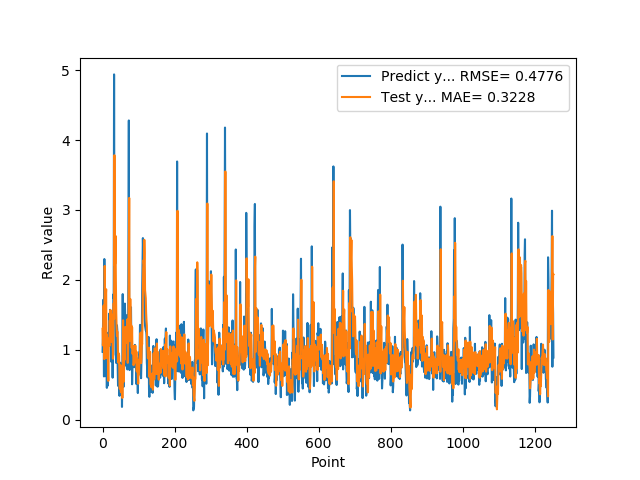

The data file committed next to this chart (first rows):
9.717460274700000511e-01, 1.300071306126159065e+00
1.176299691200000108e+00, 1.062283349108408048e+00
1.714609026910000056e+00, 1.172496252680780726e+00
1.307337045669999975e+00, 1.632835825098696292e+00
6.186890006069999393e-01, 1.297602286060885568e+00
2.298435926440000276e+00, 8.661965384185964512e-01
1.808241009709999902e+00, 2.199527534122825312e+00
8.794149756429999742e-01, 1.787039530656226782e+00
1.570945024490000064e+00, 9.123676349238796224e-01
1.578516006470000121e+00, 1.763497812319589242e+00
6.200309991839999535e-01, 1.865620013915199049e+00
9.928810000419999726e-01, 8.813466923537673914e-01
4.551869928839999413e-01, 1.215186408551634845e+00
1.017398953439999865e+00, 8.968622760254186810e-01
8.378469943999999892e-01, 1.051283966761697553e+00
4.884769916529999589e-01, 8.731025951294755227e-01
1.246340990070000210e+00, 5.547735358151969498e-01
1.209630966189999990e+00, 1.160432168620459947e+00
1.252451062200000020e+00, 1.142859700399463607e+00
1.519726991650000025e+00, 1.054939507136637422e+00
1.063797950739999942e+00, 1.421251323971966629e+00
1.571495056150000069e+00, 1.198132635286223380e+00
1.278105020519999968e+00, 1.569067964653402703e+00
1.192077994349999948e+00, 1.428439636939052848e+00
8.304439187050000060e-01, 1.292581692006676386e+00
1.402015686039999931e+00, 1.112362741481459860e+00
1.156504034999999986e+00, 1.504149008404422894e+00
1.162554860120000200e+00, 1.252404650359026483e+00
6.007519960399999581e-01, 1.156109279474665241e+00
1.253835797310000055e+00, 8.722679965239735767e-01
1.791844010350000183e+00, 1.345933155730503650e+00
1.734062552449999961e+00, 1.666084187097416125e+00
4.939970970150000085e+00, 1.439899520663001864e+00
2.394351005549999911e+00, 3.783891017215160524e+00
2.212575912479999740e+00, 2.206762800255843260e+00
1.886527061460000043e+00, 2.236349928140995758e+00
9.343829751010001017e-01, 2.629648444548268849e+00
9.099829792980000942e-01, 1.959489677343832836e+00
8.112999796870000724e-01, 1.528445524958707891e+00
1.049708962440000004e+00, 1.326066871128013691e+00
1.351788043980000076e+00, 1.201061679216269384e+00
1.277305960659999906e+00, 1.261721162227011694e+00
7.854449748989998925e-01, 1.176772092026740602e+00
4.846229851250000165e-01, 9.092515481583557380e-01
6.676359772680000582e-01, 8.171715351234689617e-01
8.322510123249999836e-01, 9.484400009194444703e-01
5.959370136259999340e-01, 9.118850712938878500e-01
3.410890102390000123e-01, 5.959795653586497099e-01
6.860110163689999707e-01, 4.430090678951120187e-01
8.153510093690000682e-01, 7.428748480680098520e-01
3.985430002210000322e-01, 7.773361634207958115e-01
6.998159885410000225e-01, 3.935893726761724998e-01
4.263690114019999533e-01, 6.763345080952161137e-01
6.866139769550000382e-01, 5.492844534521543753e-01
1.826770007609999913e-01, 6.456896135043069807e-01
7.018824815749999946e-01, 3.099198255596717910e-01
1.796682000159999681e+00, 6.523995412260590321e-01
7.204269766809999753e-01, 1.422156338314782831e+00
4.680640101429999755e-01, 5.438478609049489654e-01
6.408870220180000743e-01, 5.433572067481402534e-01
7.520520091060001189e-01, 9.461430109410193801e-01
... 1,192 more rows
